Image classification data set "data" (marcelln2/VolcanoFinder on GitHub). Class labels (2): not volcanoes, volcanoes.

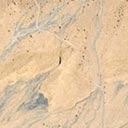
Label: volcanoes

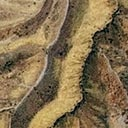
Label: volcanoes

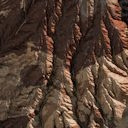
Label: not volcanoes

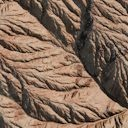
Label: not volcanoes

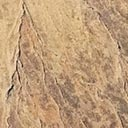
Label: volcanoes

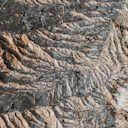
Label: not volcanoes
